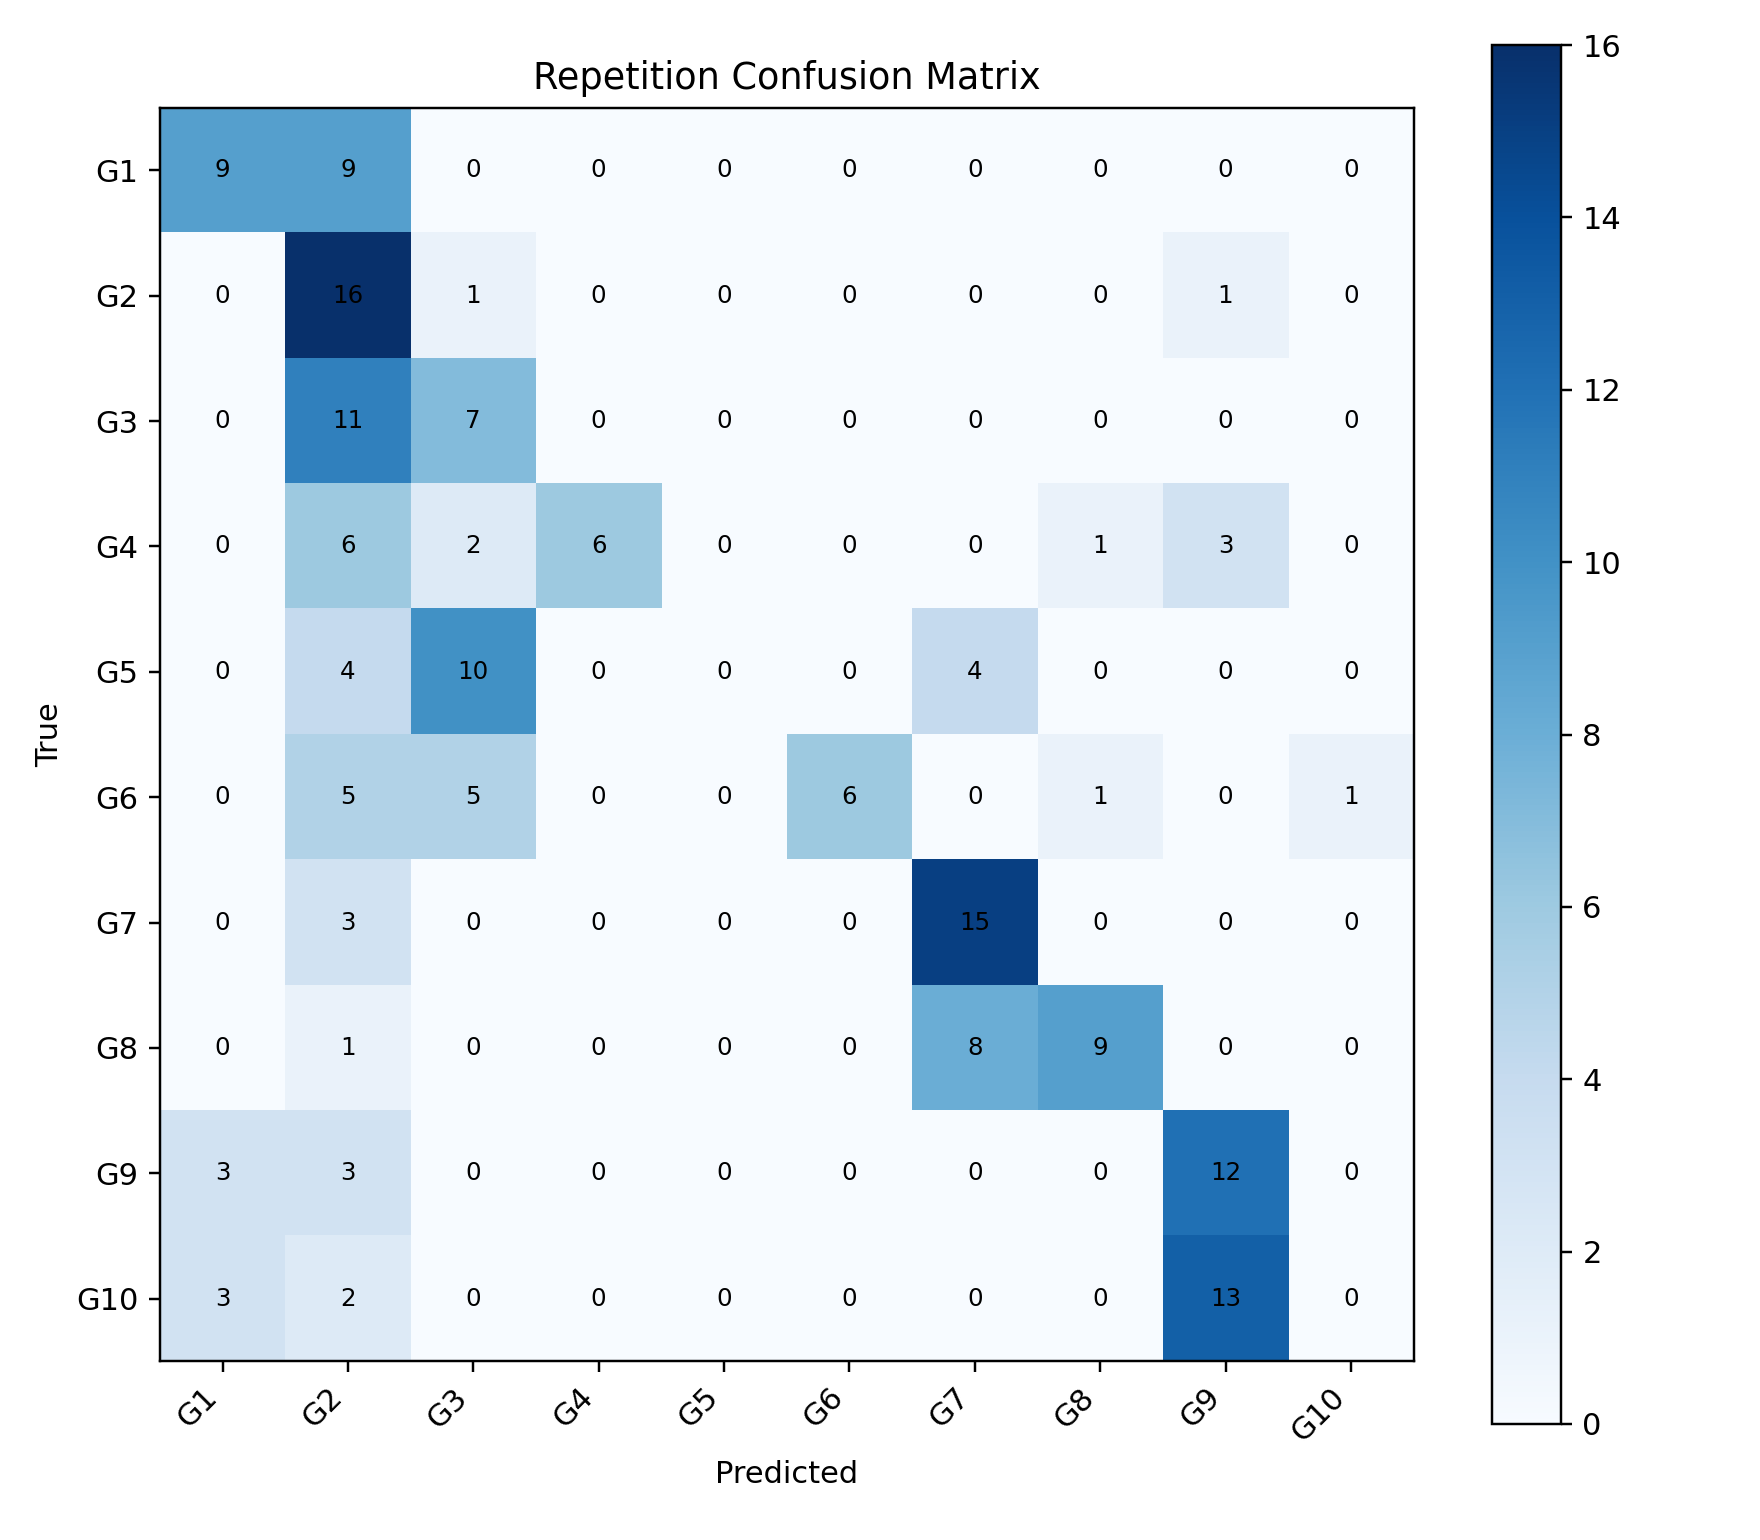

The file beside this chart, header and first rows:
, G1, G2, G3, G4, G5, G6, G7, G8, G9, G10
G1, 9, 9, 0, 0, 0, 0, 0, 0, 0, 0
G2, 0, 16, 1, 0, 0, 0, 0, 0, 1, 0
G3, 0, 11, 7, 0, 0, 0, 0, 0, 0, 0
G4, 0, 6, 2, 6, 0, 0, 0, 1, 3, 0
G5, 0, 4, 10, 0, 0, 0, 4, 0, 0, 0
G6, 0, 5, 5, 0, 0, 6, 0, 1, 0, 1
G7, 0, 3, 0, 0, 0, 0, 15, 0, 0, 0
G8, 0, 1, 0, 0, 0, 0, 8, 9, 0, 0
G9, 3, 3, 0, 0, 0, 0, 0, 0, 12, 0
G10, 3, 2, 0, 0, 0, 0, 0, 0, 13, 0
